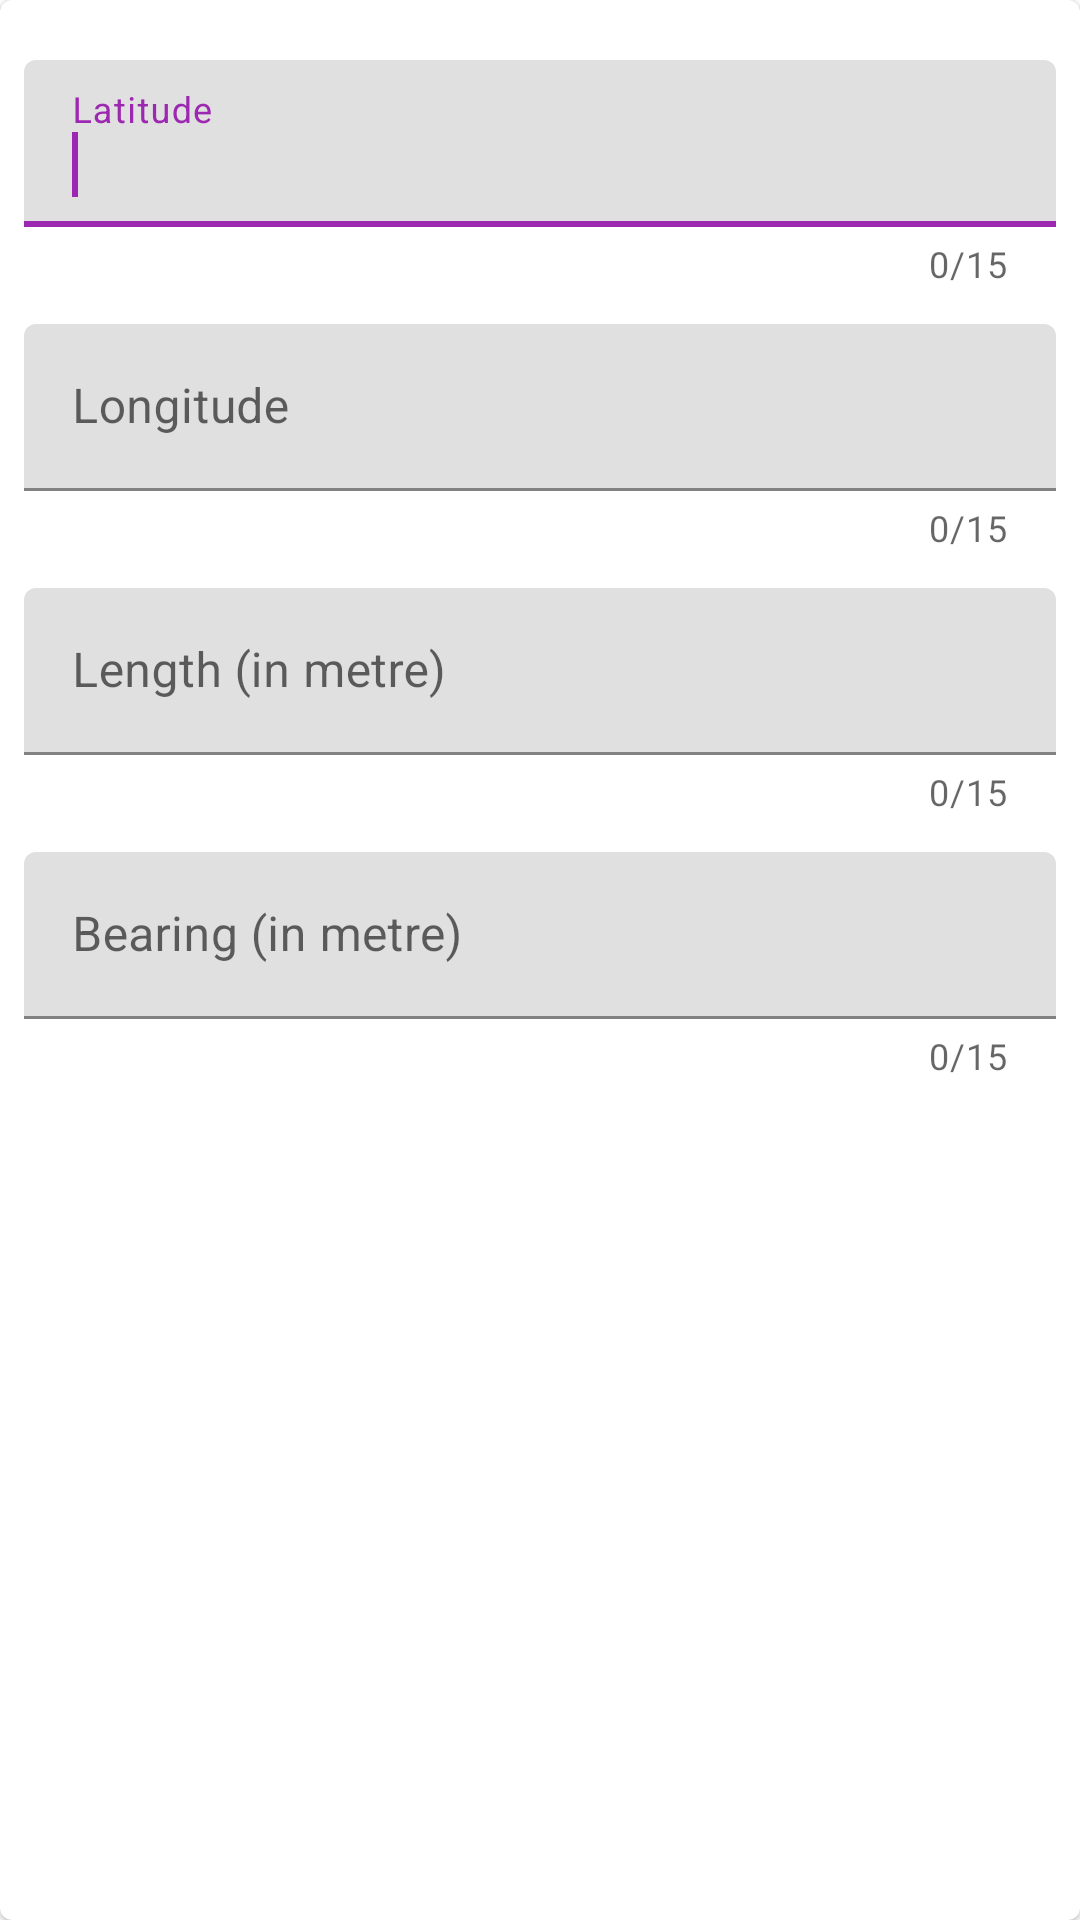

Produce the Android XML layout that renders to this screen, including the resource entries it uses.
<!-- AndroidManifest.xml: application theme AppTheme -->
<!-- res/layout/fragment_add_line_dialog.xml -->
<?xml version="1.0" encoding="utf-8"?>
<com.google.android.material.card.MaterialCardView xmlns:android="http://schemas.android.com/apk/res/android"
    xmlns:app="http://schemas.android.com/apk/res-auto"
    xmlns:tools="http://schemas.android.com/tools"
    android:layout_width="match_parent"
    android:layout_height="wrap_content"
    app:contentPadding="8dp"
    android:focusable="true"
    android:focusableInTouchMode="true"
    tools:context=".dialogs.AddLineDialog">

    <androidx.constraintlayout.widget.ConstraintLayout
        android:layout_width="match_parent"
        android:layout_height="wrap_content">

        <com.google.android.material.textfield.TextInputLayout
            android:id="@+id/container_lat"
            android:layout_width="match_parent"
            android:layout_height="wrap_content"
            android:layout_marginTop="12dp"
            android:hint="Latitude"
            app:counterEnabled="true"
            app:counterMaxLength="15"
            app:layout_constraintEnd_toEndOf="parent"
            app:layout_constraintStart_toStartOf="parent"
            app:layout_constraintTop_toTopOf="parent">

            <com.google.android.material.textfield.TextInputEditText
                android:id="@+id/et_latitude"
                android:layout_width="match_parent"
                android:layout_height="wrap_content"
                android:inputType="numberDecimal" >
                <requestFocus />
            </com.google.android.material.textfield.TextInputEditText>
        </com.google.android.material.textfield.TextInputLayout>


        <com.google.android.material.textfield.TextInputLayout
            android:id="@+id/container_lng"
            android:layout_width="match_parent"
            android:layout_height="wrap_content"
            android:layout_marginTop="12dp"
            android:hint="Longitude"
            app:counterEnabled="true"
            app:counterMaxLength="15"
            app:layout_constraintEnd_toEndOf="parent"
            app:layout_constraintStart_toStartOf="parent"
            app:layout_constraintTop_toBottomOf="@id/container_lat">

            <com.google.android.material.textfield.TextInputEditText
                android:id="@+id/et_longitude"
                android:layout_width="match_parent"
                android:layout_height="wrap_content"
                android:inputType="numberDecimal"
                >

            </com.google.android.material.textfield.TextInputEditText>
        </com.google.android.material.textfield.TextInputLayout>

        <com.google.android.material.textfield.TextInputLayout
            android:id="@+id/container_length"
            android:layout_width="match_parent"
            android:layout_height="wrap_content"
            android:layout_marginTop="12dp"
            android:hint="Length (in metre)"
            app:counterEnabled="true"
            app:counterMaxLength="15"
            app:layout_constraintEnd_toEndOf="parent"
            app:layout_constraintStart_toStartOf="parent"
            app:layout_constraintTop_toBottomOf="@id/container_lng">

            <com.google.android.material.textfield.TextInputEditText
                android:id="@+id/et_length"
                android:layout_width="match_parent"
                android:layout_height="wrap_content"
                android:inputType="numberDecimal" />
        </com.google.android.material.textfield.TextInputLayout>

        <com.google.android.material.textfield.TextInputLayout
            android:id="@+id/container_bearing"
            android:layout_width="match_parent"
            android:layout_height="wrap_content"
            android:layout_marginTop="12dp"
            android:hint="Bearing (in metre)"
            app:counterEnabled="true"
            app:counterMaxLength="15"
            app:layout_constraintEnd_toEndOf="parent"
            app:layout_constraintStart_toStartOf="parent"
            app:layout_constraintTop_toBottomOf="@id/container_length">

            <com.google.android.material.textfield.TextInputEditText
                android:id="@+id/et_bearing"
                android:layout_width="match_parent"
                android:layout_height="wrap_content"
                android:inputType="numberDecimal" />
        </com.google.android.material.textfield.TextInputLayout>


    </androidx.constraintlayout.widget.ConstraintLayout>
</com.google.android.material.card.MaterialCardView>
<!-- resources referenced by this layout -->
<resources>
  <style name="AppTheme" parent="AppBaseTheme">
          
          <item name="colorPrimary">@color/purple_500</item>
          <item name="colorPrimaryVariant">@color/purple_700</item>
          <item name="colorOnPrimary">@color/white</item>
          
          <item name="colorSecondary">@color/teal_200</item>
          <item name="colorSecondaryVariant">@color/teal_700</item>
          <item name="colorOnSecondary">@color/black</item>
          
          <item name="android:statusBarColor">?attr/colorPrimaryVariant</item>
  
      </style>
  <style name="AppBaseTheme" parent="Theme.MaterialComponents.DayNight.NoActionBar">
          
  
      </style>
  <color name="purple_500">#9C27B0</color>
  <color name="purple_700">#7B1FA2</color>
  <color name="white">#ffffff</color>
  <color name="teal_200">#80CBC4</color>
  <color name="teal_700">#00796B</color>
  <color name="black">#000000</color>
</resources>
